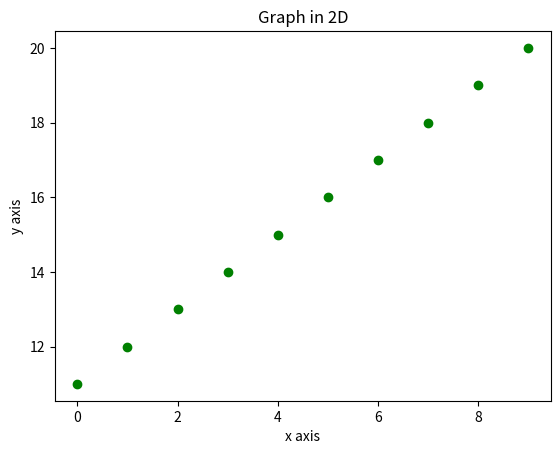

The script that saved this image: (Note: this script raises an exception after producing the figure.)
import matplotlib.pyplot as plt
import numpy as np
# simple Example

x=np.arange(0,10)
y=np.arange(11,21)

a=np.arange(40,50)
b=np.arange(50,60)

##plotting using matplotlib 

##plt scatter

plt.scatter(x,y,c='g')
plt.ylabel('y axis')
plt.xlabel('x axis')
plt.title("Graph in 2D")
plt.savefig('tp.jpg', dpi=None, facecolor='w', edgecolor='w',
          orientation='portrait', papertype=None, format=None,
          transparent=False, bbox_inches=None, pad_inches=0.1,
          frameon=None, metadata=None)

plt.show()